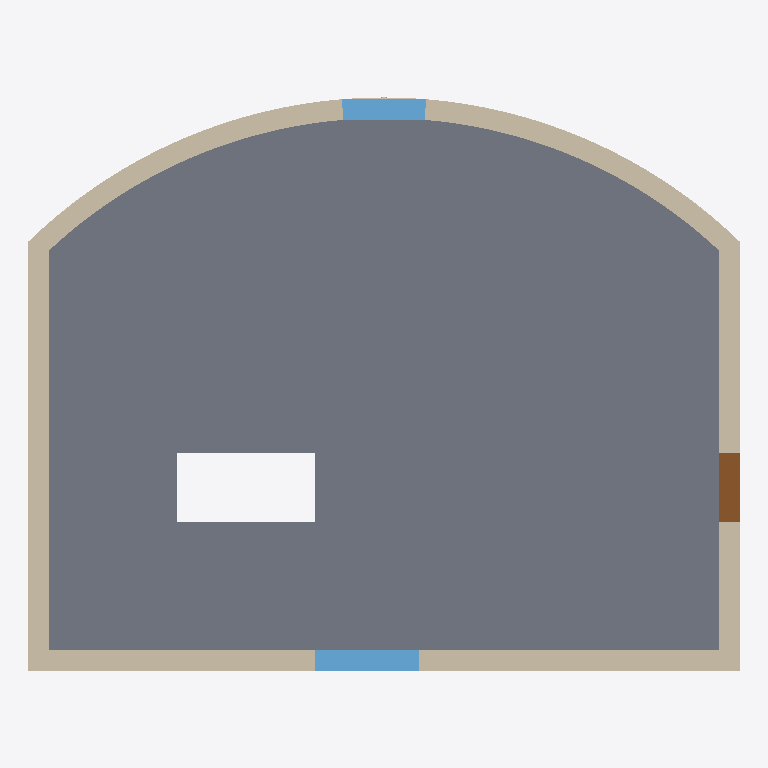
Plan cut of the same IFC building model at storey 'MM-BNK-1._kat' (level 3.35 m, cut at 4.75 m), seen from above with north up, elements coloured by IFC class: 4 walls (beige), 2 windows (light blue), 1 slab (grey), 1 door (brown). Cut surfaces are drawn darker.
Extent 10.3 m × 8.3 m × 6.6 m (x, y, z). Storeys (2): MM-BNK-Zemin_kat at 0.00 m; MM-BNK-1._kat at 3.35 m. Elements (17): 8 IfcWall, 4 IfcWindow, 3 IfcSlab, 2 IfcDoor.

HEADER;
FILE_DESCRIPTION(('ViewDefinition [DesignTransferView]'),'2;1');
FILE_NAME('Eğri cepheli bina.ifc','2026-11-16T12:00:00',(''),(''),'KentOS Mimari','KentOS Mimari','');
FILE_SCHEMA(('IFC4X3'));
ENDSEC;
DATA;
#12=IFCPROJECT('2uxTKfU8klr5KhI23xRq5D',$,'Eğri cepheli bina',$,$,'Eğri cepheli bina',$,(#10),#5);
#15=IFCSITE('3yPmEM48klsPPicw6_ypKk',$,'MM-SAH-Parsel',$,$,#14,$,$,.ELEMENT.,$,$,$,$,$);
#18=IFCBUILDING('0$u382g8kltjUjxoA2ToaF',$,'MM-BNA-Eğri_cepheli_bina',$,$,#17,$,'Eğri cepheli bina',.ELEMENT.,$,$,$);
#28=IFCBUILDINGSTOREY('1PgpDO88klfGdVM9eRowva',$,'MM-BNK-Zemin_kat',$,$,#27,$,'Zemin kat',.ELEMENT.,0.0);
#36=IFCBUILDINGSTOREY('0a5hwTw8kljCsZKnncLue7',$,'MM-BNK-1._kat',$,$,#35,$,'1. kat',.ELEMENT.,3.35);
#280=IFCSLAB('01alMXW75m08000000000I',$,'MM-DSM-Döşeme',$,$,#266,#279,'0192f5a1-8071-7000-8000-000000000012',.FLOOR.);
#201=IFCWALL('01alMXW75m08000000000B',$,'MM-DVR',$,$,#192,#200,'0192f5a1-8071-7000-8000-00000000000b',.STANDARD.);
#154=IFCWALL('01alMXW75m080000000009',$,'MM-DVR',$,$,#142,#153,'0192f5a1-8071-7000-8000-000000000009',.STANDARD.);
#226=IFCWALL('01alMXW75m08000000000C',$,'MM-DVR',$,$,#214,#225,'0192f5a1-8071-7000-8000-00000000000c',.STANDARD.);
#179=IFCWALL('01alMXW75m08000000000A',$,'MM-DVR',$,$,#167,#178,'0192f5a1-8071-7000-8000-00000000000a',.STANDARD.);
#376=IFCWINDOW('01alMXW75m08000000000D',$,'MM-PNC-P11',$,$,#364,#375,'P11',1.2000000000000002,1.5,.WINDOW.,$,$);
#410=IFCWINDOW('01alMXW75m08000000000F',$,'MM-PNC-P12',$,$,#398,#409,'P12',1.2000000000000002,1.2,.WINDOW.,$,$);
#393=IFCDOOR('01alMXW75m08000000000E',$,'MM-KAP-K11',$,$,#381,#392,'K11',2.1,1.0,.DOOR.,$,$);
ENDSEC;
